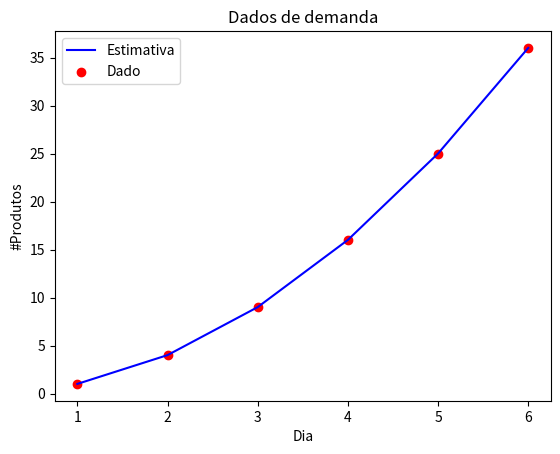

This chart was generated by the following Python code:
import matplotlib.pyplot as plt

x = [1, 2, 3, 4, 5, 6]
y = [1, 4, 9, 16, 25, 36]

plt.plot(x,y,color='blue')
plt.scatter(x,y,color='red')
plt.title('Dados de demanda')
plt.xlabel('Dia')
plt.ylabel('#Produtos')
plt.grid
plt.legend(['Estimativa','Dado'])
plt.show()